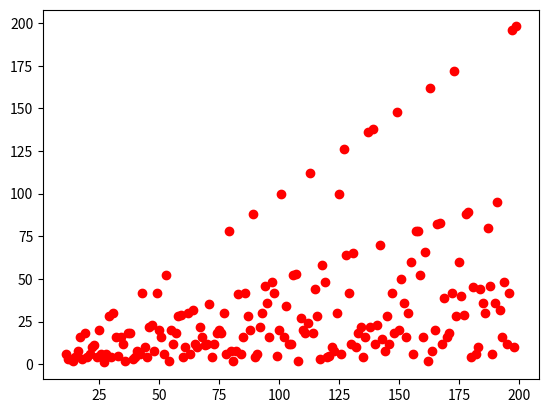

This figure's Python source:
import numpy as np
def linear_congruence(seed, A, B, M, n):
	x=seed
	for i in range(n):
		x=np.mod(A*x+B,M)
		print(x)


def linear(seed, A, B, M):
	x=seed
	length=[]
	for m in M:
		output=[x,]
		Non_repeat=True
		while Non_repeat==True:
			x=np.mod(A*x+B,m)
			if x in output:
				Non_repeat=False
			else:
				output.append(x)
		length.append(len(output))
	return length

a=range(11,200)
b=linear(137,3,7,a)
import matplotlib.pyplot as plt
plt.plot(a,b,'ro')
plt.show()
		






		

